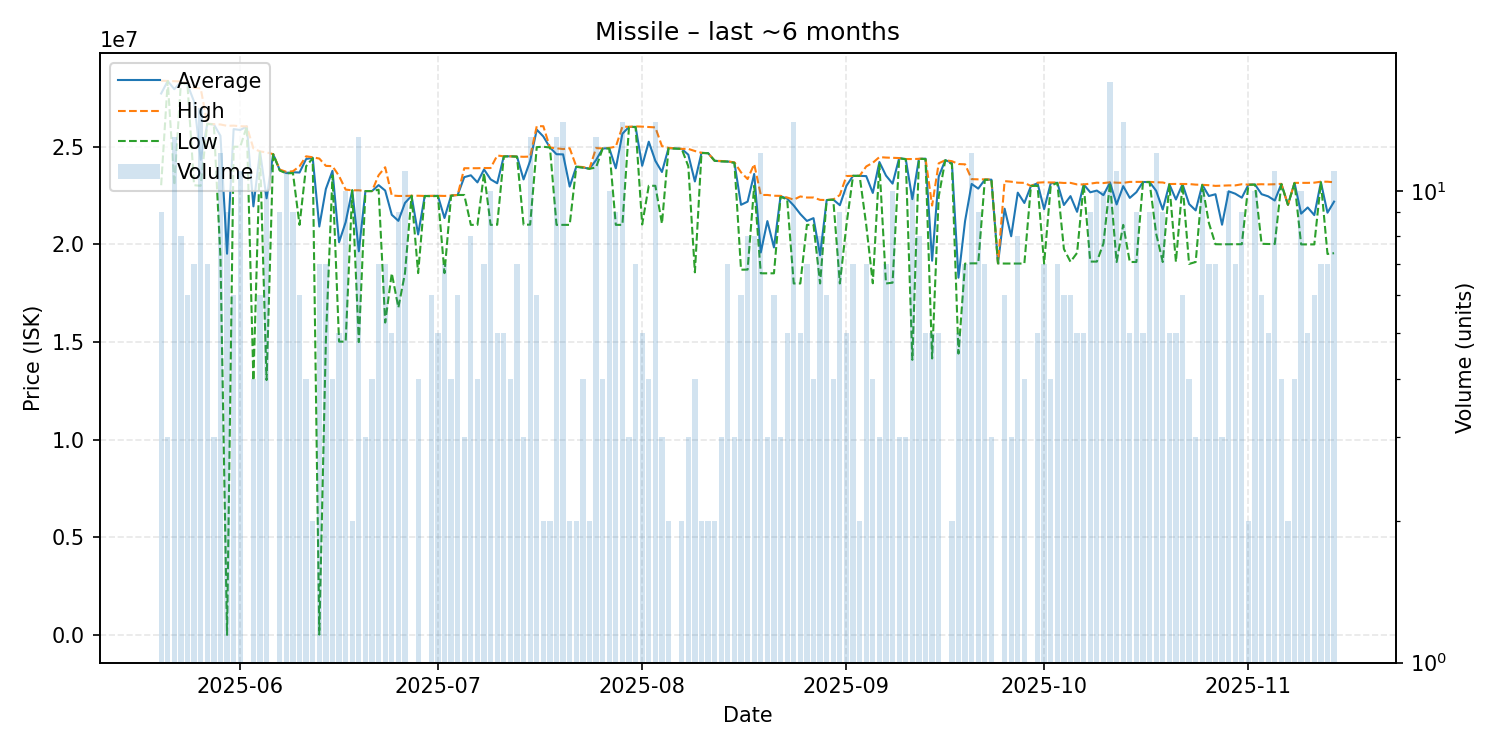

Values plotted in this chart, from the file beside it:
date, average, highest, lowest, order_count, volume
2025-05-20, 27724444, 28380000, 23030000, 9, 9
2025-05-21, 28363333, 28370000, 28360000, 3, 3
2025-05-22, 27945385, 28355000, 23030000, 11, 13
2025-05-23, 28330000, 28340000, 28300000, 8, 8
2025-05-24, 28183333, 28250000, 28150000, 6, 6
2025-05-25, 27304286, 28020000, 23030000, 7, 7
2025-05-26, 24332667, 27990000, 23000000, 6, 15
2025-05-27, 26171429, 26190000, 26170000, 7, 7
2025-05-28, 26146667, 26150000, 26140000, 3, 3
2025-05-29, 25557500, 26140000, 19340000, 10, 12
2025-05-30, 19523356, 26070000, 10100, 8, 9
2025-05-31, 25901667, 26080000, 25000000, 6, 6
2025-06-01, 25858182, 26050000, 25000000, 11, 11
2025-06-02, 26040000, 26040000, 26040000, 1, 1
2025-06-03, 21947500, 24910000, 13030000, 4, 4
2025-06-04, 24755000, 24760000, 24725000, 6, 6
2025-06-05, 22361000, 24710000, 13055000, 8, 10
2025-06-06, 24620000, 24620000, 24620000, 1, 1
2025-06-07, 23807778, 23830000, 23780000, 8, 9
2025-06-08, 23651818, 23715000, 23640000, 11, 11
2025-06-09, 23694444, 23745000, 23650000, 9, 9
2025-06-10, 23680000, 24000000, 21000000, 6, 6
2025-06-11, 24370000, 24510000, 24000000, 4, 4
2025-06-12, 24435000, 24460000, 24410000, 2, 2
2025-06-13, 20916341, 24395000, 24390, 7, 7
2025-06-14, 22840000, 24020000, 15110000, 7, 7
2025-06-15, 23767500, 24005000, 23530000, 4, 4
2025-06-16, 20110000, 23500000, 15025000, 5, 5
2025-06-17, 21138000, 22805000, 15020000, 9, 10
2025-06-18, 22770000, 22770000, 22770000, 2, 2
2025-06-19, 19645385, 22770000, 15000000, 10, 13
2025-06-20, 22730000, 22730000, 22730000, 3, 3
2025-06-21, 22730000, 22730000, 22730000, 4, 4
2025-06-22, 23034286, 23540000, 22800000, 7, 7
2025-06-23, 22755714, 23950000, 16000000, 5, 7
2025-06-24, 21516000, 22505000, 18520000, 5, 5
2025-06-25, 21205556, 22480000, 16765000, 9, 9
2025-06-26, 22120000, 22480000, 18520000, 10, 11
2025-06-27, 22490000, 22490000, 22490000, 1, 1
2025-06-28, 20510000, 22490000, 18530000, 4, 4
2025-06-29, 22480000, 22480000, 22480000, 1, 1
2025-06-30, 22478333, 22485000, 22465000, 6, 6
2025-07-01, 22488000, 22490000, 22480000, 4, 5
2025-07-02, 21351429, 22480000, 18530000, 7, 7
2025-07-03, 22495000, 22500000, 22490000, 4, 4
2025-07-04, 22530000, 22530000, 22530000, 5, 6
2025-07-05, 23443333, 23900000, 22530000, 3, 3
2025-07-06, 23537500, 23900000, 21000000, 6, 8
2025-07-07, 23175000, 23900000, 21000000, 4, 4
2025-07-08, 23837143, 23910000, 23655000, 6, 7
2025-07-09, 23331000, 23910000, 21000000, 5, 10
2025-07-10, 23130000, 24550000, 21005000, 5, 5
2025-07-11, 24508000, 24510000, 24500000, 5, 5
2025-07-12, 24510000, 24510000, 24510000, 4, 4
2025-07-13, 24498571, 24500000, 24490000, 6, 7
2025-07-14, 23326667, 24485000, 21010000, 3, 3
2025-07-15, 24275385, 24495000, 21010000, 12, 13
2025-07-16, 25873333, 26050000, 24980000, 5, 6
2025-07-17, 25525000, 26050000, 25000000, 2, 2
2025-07-18, 24960000, 24960000, 24960000, 2, 2
... 118 more rows
